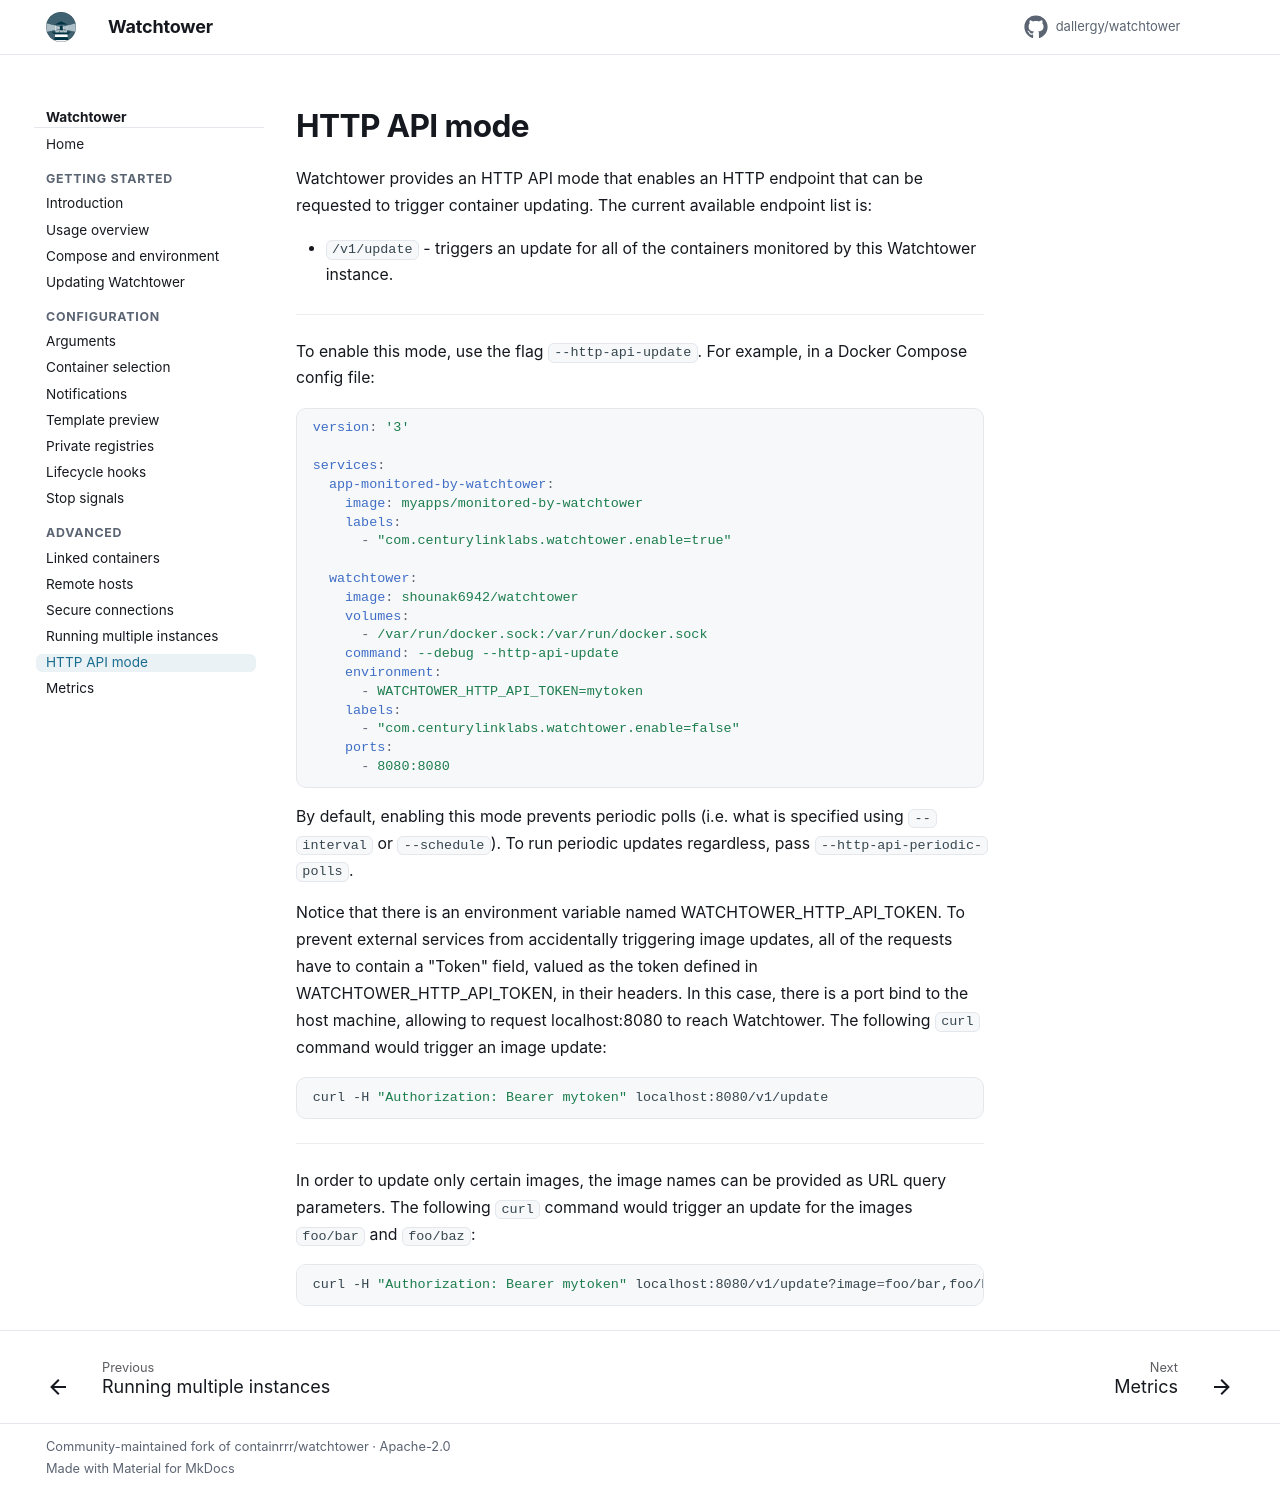

repository: dallergy/watchtower · page: http-api-mode/index.html · generator: mkdocs

Watchtower provides an HTTP API mode that enables an HTTP endpoint that can be requested to trigger container updating. The current available endpoint list is:

-   `/v1/update` - triggers an update for all of the containers monitored by this Watchtower instance.

---

To enable this mode, use the flag `--http-api-update`. For example, in a Docker Compose config file:

```yaml
version: '3'

services:
  app-monitored-by-watchtower:
    image: myapps/monitored-by-watchtower
    labels:
      - "com.centurylinklabs.watchtower.enable=true"

  watchtower:
    image: shounak6942/watchtower
    volumes:
      - /var/run/docker.sock:/var/run/docker.sock
    command: --debug --http-api-update
    environment:
      - WATCHTOWER_HTTP_API_TOKEN=mytoken
    labels:
      - "com.centurylinklabs.watchtower.enable=false"
    ports:
      - 8080:8080
```

By default, enabling this mode prevents periodic polls (i.e. what is specified using `--interval` or `--schedule`). To run periodic updates regardless, pass `--http-api-periodic-polls`.

Notice that there is an environment variable named WATCHTOWER_HTTP_API_TOKEN. To prevent external services from accidentally triggering image updates, all of the requests have to contain a "Token" field, valued as the token defined in WATCHTOWER_HTTP_API_TOKEN, in their headers. In this case, there is a port bind to the host machine, allowing to request localhost:8080 to reach Watchtower. The following `curl` command would trigger an image update:

```bash
curl -H "Authorization: Bearer mytoken" localhost:8080/v1/update
```

---

In order to update only certain images, the image names can be provided as URL query parameters. The following `curl` command would trigger an update for the images `foo/bar` and `foo/baz`:

```bash
curl -H "Authorization: Bearer mytoken" localhost:8080/v1/update?image=foo/bar,foo/baz
```
